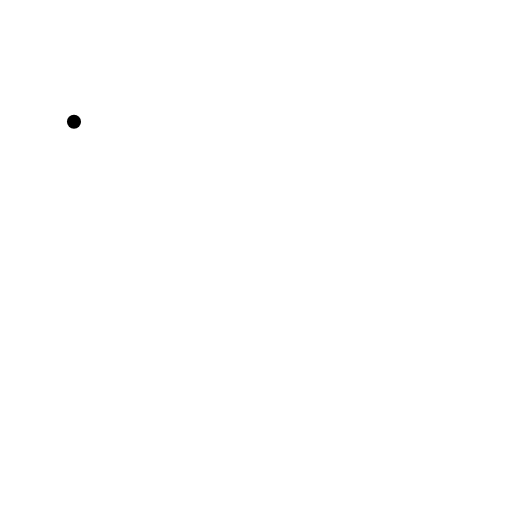
t = 0.00 s
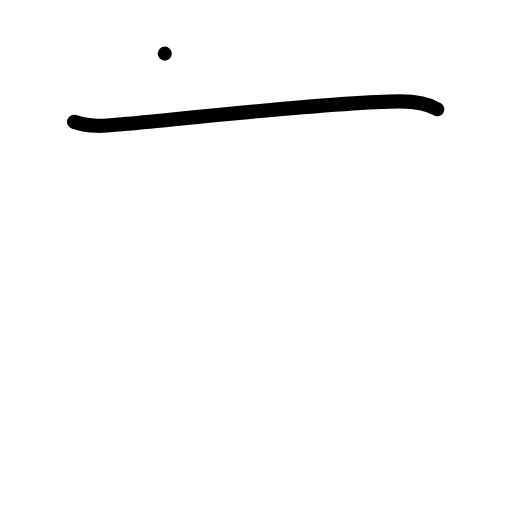
t = 1.00 s
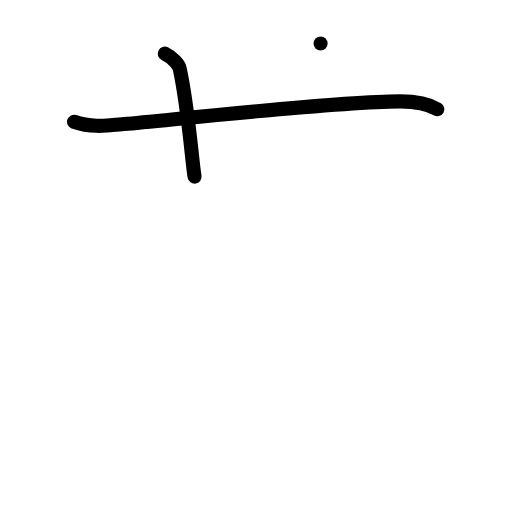
t = 2.00 s
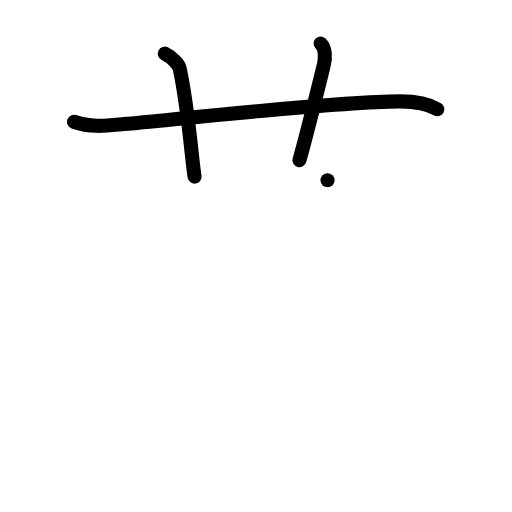
t = 3.00 s
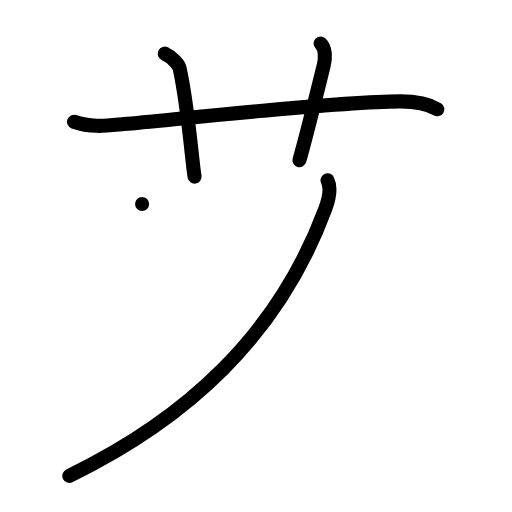
t = 4.00 s
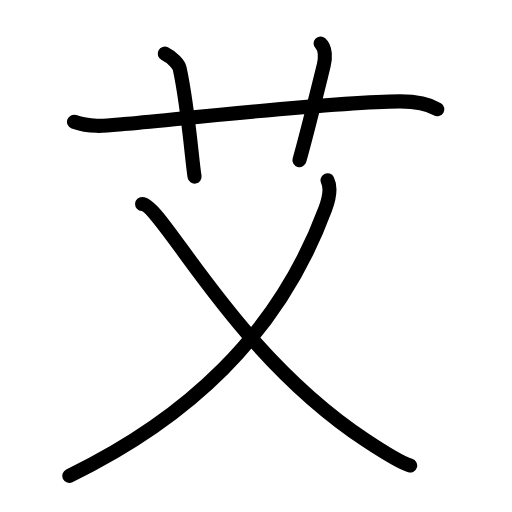
t = 5.00 s

The animated SVG that drew these frames (rendered in a browser with its animation timeline set to each time). Animation: 15 SMIL elements (animate=15); one cycle of 5.00 s.

<?xml version="1.0" encoding="UTF-8"?>
<!--
AniKanjiVG is licensed by CC-BY-SA Paul C. Sommerhoff (https://bitbucket.org/sommerhoff/anikanjivg).
AniKanjiVG uses KanjiVG which is licensed by CC-BY-SA Ulrich Apel (http://kanjivg.tagaini.net).
See also http://creativecommons.org/licenses/by-sa/3.0/
-->
<svg xmlns:kvg='http://kanjivg.tagaini.net' xmlns='http://www.w3.org/2000/svg' width='109' height='109' viewBox='0 0 109 109' style='fill:none;stroke:#000000;stroke-width:3;stroke-linecap:round;stroke-linejoin:round;' id="kvg:kanji_0827e"><g id="kvg:0827e" kvg:element="艾"><g id="kvg:0827e-g1" kvg:element="艹" kvg:variant="true" kvg:original="艸" kvg:position="top" kvg:radical="general"><path id="kvg:0827e-s1" kvg:type="㇐" d="M15.75,25.92c3.75,1.33,7,0.83,10.67,0.5c11.89-1.08,44.95-4.76,58.67-4.83c2.56-0.01,5.92,0.42,8,1.67"><animate attributeName="d" begin="0.0s" dur="0.3333333333333333s" from="M15.75,25.92C15.75,25.92,15.75,25.92,15.75,25.92" to="M15.75,25.92c3.75,1.33,7,0.83,10.67,0.5" />
<animate attributeName="d" begin="0.3333333333333333s" dur="0.3333333333333333s" from="M15.75,25.92c3.75,1.33,7,0.83,10.67,0.5c0,0,0,0,0,0,0" to="M15.75,25.92c3.75,1.33,7,0.83,10.67,0.5c11.89-1.08,44.95-4.76,58.67-4.83" />
<animate attributeName="d" begin="0.6666666666666666s" dur="0.3333333333333333s" from="M15.75,25.92c3.75,1.33,7,0.83,10.67,0.5c11.89-1.08,44.95-4.76,58.67-4.83c0,0,0,0,0,0,0" to="M15.75,25.92c3.75,1.33,7,0.83,10.67,0.5c11.89-1.08,44.95-4.76,58.67-4.83c2.56-0.01,5.92,0.42,8,1.67" />
</path>
<path id="kvg:0827e-s2" kvg:type="㇑a" d="M35.08,11.42c1.67,0.83,2.97,2.29,3.17,3.17c1.81,8.25,2.65,20,3.17,23"><animate attributeName="d" begin="1.0s" dur="0.5s" from="M35.08,11.42C35.08,11.42,35.08,11.42,35.08,11.42" to="M35.08,11.42c1.67,0.83,2.97,2.29,3.17,3.17" />
<animate attributeName="d" begin="1.5s" dur="0.5s" from="M35.08,11.42c1.67,0.83,2.97,2.29,3.17,3.17c0,0,0,0,0,0,0" to="M35.08,11.42c1.67,0.83,2.97,2.29,3.17,3.17c1.81,8.25,2.65,20,3.17,23" />
<animate attributeName="d" begin="0s" dur="1.0s" from="M-100,-100" to="M-100,-100" />
</path>
<path id="kvg:0827e-s3" kvg:type="㇑a" d="M68.25,9.25c1.12,1,1.04,3.19,0.67,4.67c-1.12,4.5-3.54,14.42-5.17,20.17"><animate attributeName="d" begin="2.0s" dur="0.5s" from="M68.25,9.25C68.25,9.25,68.25,9.25,68.25,9.25" to="M68.25,9.25c1.12,1,1.04,3.19,0.67,4.67" />
<animate attributeName="d" begin="2.5s" dur="0.5s" from="M68.25,9.25c1.12,1,1.04,3.19,0.67,4.67c0,0,0,0,0,0,0" to="M68.25,9.25c1.12,1,1.04,3.19,0.67,4.67c-1.12,4.5-3.54,14.42-5.17,20.17" />
<animate attributeName="d" begin="0s" dur="2.0s" from="M-100,-100" to="M-100,-100" />
</path>
</g>
<g id="kvg:0827e-g2" kvg:element="乂" kvg:position="bottom"><g id="kvg:0827e-g3" kvg:element="丿"><path id="kvg:0827e-s4" kvg:type="㇒" d="M69.73,38.38c0.76,1.53,0.53,3.37-0.48,6.09C59.17,71.63,39.48,89.29,14.76,101.3"><animate attributeName="d" begin="3.0s" dur="0.5s" from="M69.73,38.38C69.73,38.38,69.73,38.38,69.73,38.38" to="M69.73,38.38c0.76,1.53,0.53,3.37-0.48,6.09" />
<animate attributeName="d" begin="3.5s" dur="0.5s" from="M69.73,38.38c0.76,1.53,0.53,3.37-0.48,6.09c0,0,0,0,0,0,0" to="M69.73,38.38c0.76,1.53,0.53,3.37-0.48,6.09C59.17,71.63,39.48,89.29,14.76,101.3" />
<animate attributeName="d" begin="0s" dur="3.0s" from="M-100,-100" to="M-100,-100" />
</path>
</g>
<path id="kvg:0827e-s5" kvg:type="㇏" d="M30.25,43.42C34.61,43.63,49.5,75,77.91,93.75c3.24,2.14,7.23,4.71,9.41,5.36"><animate attributeName="d" begin="4.0s" dur="0.5s" from="M30.25,43.42C30.25,43.42,30.25,43.42,30.25,43.42" to="M30.25,43.42C34.61,43.63,49.5,75,77.91,93.75" />
<animate attributeName="d" begin="4.5s" dur="0.5s" from="M30.25,43.42C34.61,43.63,49.5,75,77.91,93.75c0,0,0,0,0,0,0" to="M30.25,43.42C34.61,43.63,49.5,75,77.91,93.75c3.24,2.14,7.23,4.71,9.41,5.36" />
<animate attributeName="d" begin="0s" dur="4.0s" from="M-100,-100" to="M-100,-100" />
</path>
</g>
</g>
</svg>
